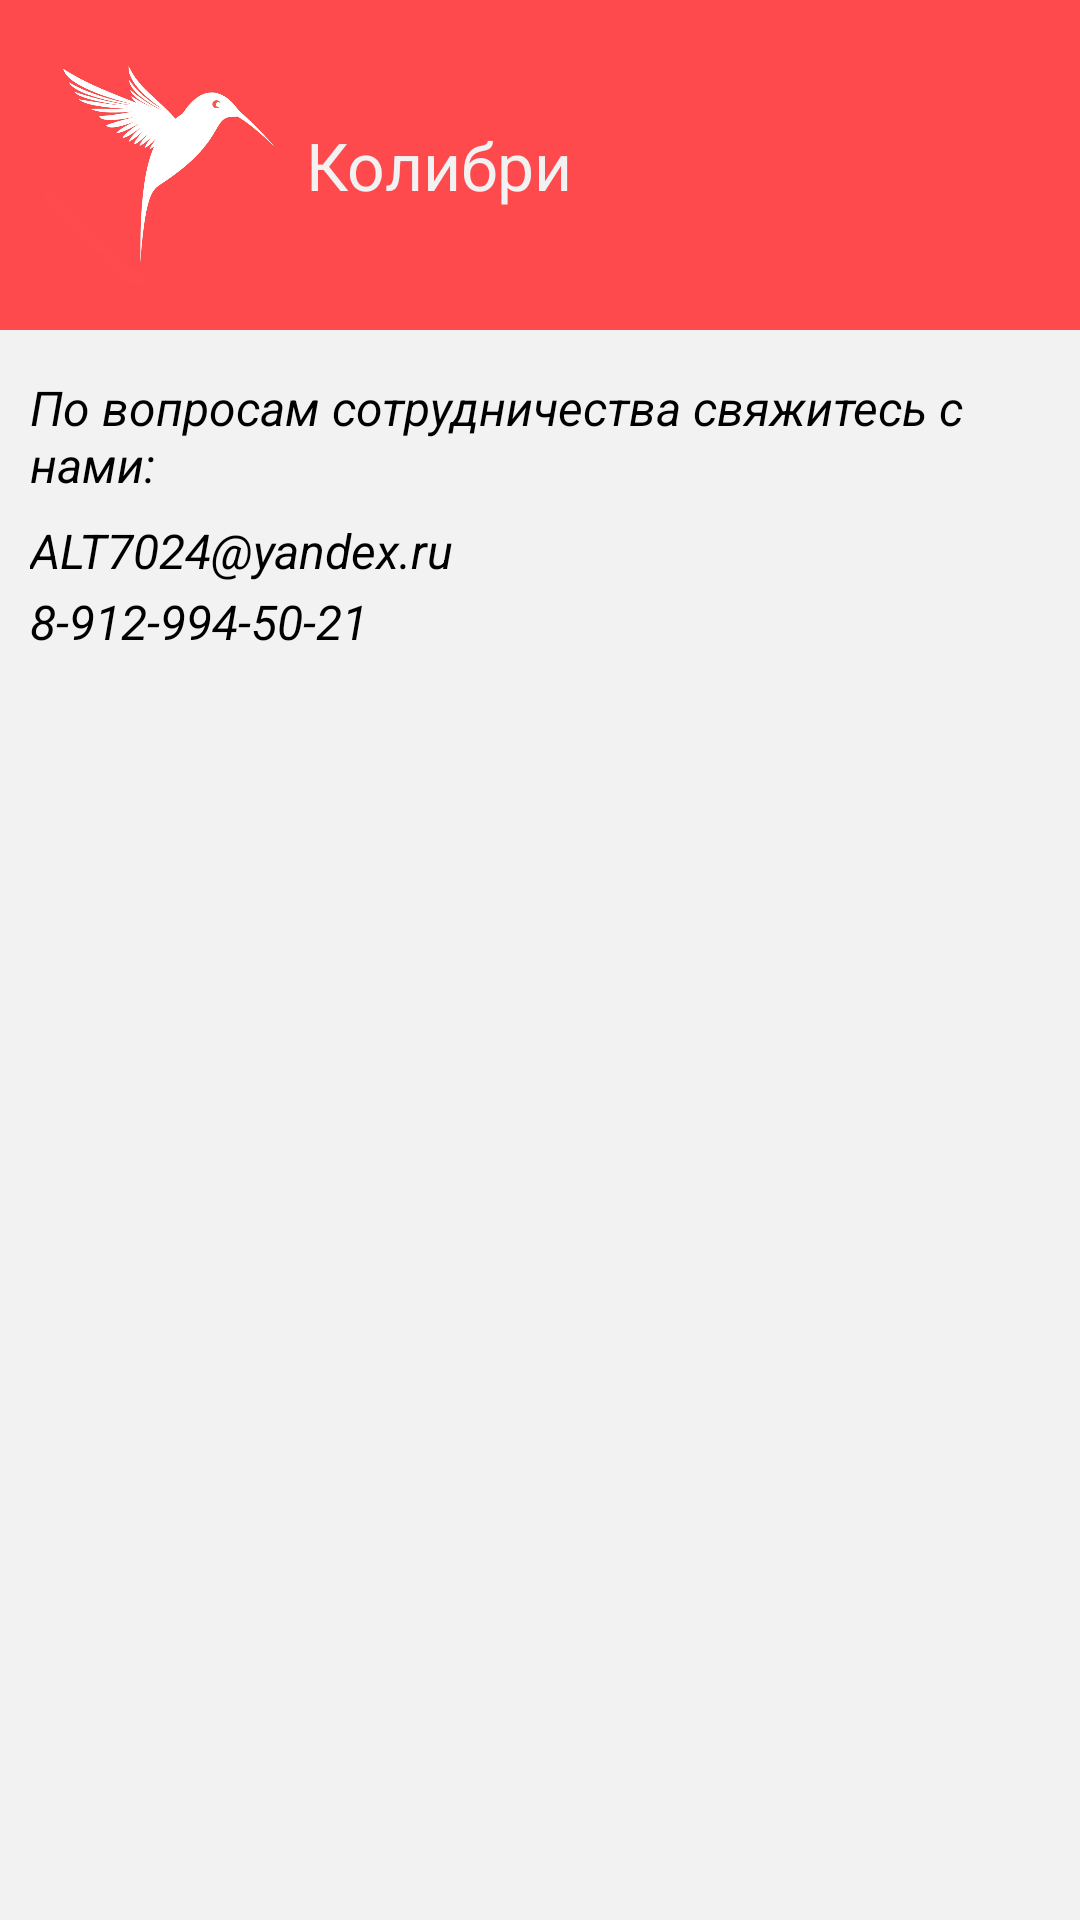

Here is an Android app screen rendered from its layout file. Give the layout XML and the strings, colors and styles it references.
<!-- AndroidManifest.xml: application theme AppTheme -->
<!-- res/layout/option_activity.xml -->
<?xml version="1.0" encoding="utf-8"?>
<LinearLayout xmlns:android="http://schemas.android.com/apk/res/android"
    android:orientation="vertical"
    android:layout_width="300dp"
    android:background="@color/my_colorTwo"
    android:layout_height="match_parent"
    android:paddingTop="0dp"
    android:layout_gravity="left">

    <RelativeLayout
        android:layout_width="match_parent"
        android:layout_height="wrap_content"
        android:background="@color/colorAccent"
        android:layout_marginTop="0dp"
        android:paddingBottom="15dp"
        android:paddingLeft="15dp">

        <ImageView
            android:id="@+id/option_imageView"
            android:layout_width="80dp"
            android:layout_height="80dp"
            android:layout_marginTop="15dp"
            android:background="@drawable/birdicon_option"/>

        <TextView
            android:id="@+id/option_title"
            android:layout_width="wrap_content"
            android:layout_height="wrap_content"
            android:layout_toEndOf="@+id/option_imageView"
            style="@style/TextHeader"
            android:textColor="@color/my_colorTwo"
            android:paddingLeft="7dp"
            android:layout_gravity="center"
            android:background="@color/transparent"
            android:text="@string/nav_header_title"/>

        <Button
            android:layout_width="25dp"
            android:layout_height="25dp"
            android:layout_alignParentEnd="true"
            android:layout_margin="10dp"
            android:onClick="closeOption"
            android:background="@drawable/close_option"/>

    </RelativeLayout>

    <TextView
        android:id="@+id/option_text"
        android:layout_width="wrap_content"
        android:layout_height="wrap_content"
        android:background="@color/transparent"
        style="@style/TextHeaderBody2"
        android:textStyle="italic"
        android:layout_marginTop="15dp"
        android:paddingLeft="5dp"
        android:text="По вопросам сотрудничества свяжитесь c нами:" />

    <TextView
        android:id="@+id/option_textView"
        android:layout_width="match_parent"
        android:layout_height="wrap_content"
        android:background="@color/transparent"
        style="@style/TextHeaderBody2"
        android:layout_marginTop="7dp"
        android:paddingLeft="5dp"
        android:textStyle="italic"
        android:textIsSelectable="true"
        android:text="@string/nav_header_subtitle" />

    <TextView
        android:id="@+id/option_textView_tel"
        android:layout_width="match_parent"
        android:layout_height="wrap_content"
        android:background="@color/transparent"
        android:textStyle="italic"
        style="@style/TextHeaderBody2"
        android:paddingLeft="5dp"
        android:textIsSelectable="true"
        android:text="@string/nav_header_subtitle_tel" />


</LinearLayout>
<!-- resources referenced by this layout -->
<resources>
  <color name="colorAccent">#FE494D</color>
  <color name="my_colorTwo">#F3F2F2</color>
  <color name="transparent">#00000000</color>
  <!-- drawable birdicon_option: jpg bitmap (drawable, 78211 bytes) -->
  <string name="nav_header_subtitle">ALT7024@yandex.ru</string>
  <string name="nav_header_subtitle_tel">8-912-994-50-21</string>
  <string name="nav_header_title">Колибри</string>
  <style name="TextHeader" parent="HeaderWidthHeight">
          <item name="android:textColor">@color/header</item>
          <item name="android:textStyle">normal</item>
          <item name="android:textSize">22sp</item>
          <item name="android:gravity">center</item>
          <item name="android:layout_centerHorizontal">true</item>
          <item name="android:layout_centerVertical">true</item>
      </style>
  
      //стиль подзаголовков
  <style name="TextHeaderBody2">
          <item name="android:textColor">@color/black</item>
          <item name="android:layout_width">match_parent</item>
          <item name="android:layout_height">wrap_content</item>
          <item name="android:textStyle">normal</item>
          <item name="android:textSize">16sp</item>
          <item name="android:layout_marginStart">5dp</item>
          <item name="android:layout_marginTop">2dp</item>
      </style>
  
      //стиль обычного текста
  <style name="AppTheme" parent="Theme.AppCompat.DayNight.NoActionBar">
          <item name="android:windowFullscreen">true</item>
          <item name="colorPrimary">@color/colorAccent</item>
          <item name="colorPrimaryDark">@color/colorAccent</item>
          <item name="colorAccent">@color/colorAccent</item>
          <item name="android:layout_height">wrap_content</item>
          <item name="android:textStyle">normal</item>
      </style>
  <style name="HeaderWidthHeight">
          <item name="android:layout_width">match_parent</item>
          <item name="android:layout_height">52dp</item>
      </style>
  <color name="header">#333333</color>
  <color name="black">#000000</color>
</resources>
